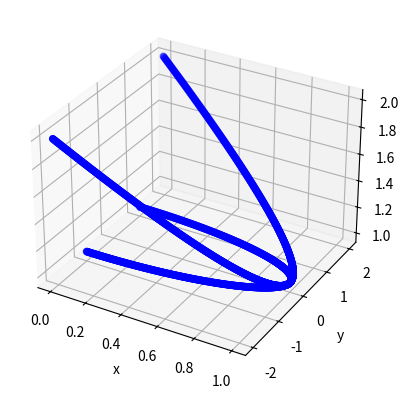

Write Python code to recreate this figure.
#!/usr/bin/env python3

import numpy as np
import matplotlib.pyplot as plt
from mpl_toolkits.mplot3d import Axes3D

t = np.linspace(-1, 1, 1000)

x = 1-(t**2)
y = 2*t
z = 1+(t**2)

x_2d = x/z
y_2d = y/z
z_2d = np.ones_like(y_2d)

x_3d = x
y_3d = y
z_3d = z

x_plot = np.concatenate([x_2d, x_3d])
y_plot = np.concatenate([y_2d, y_3d])
z_plot = np.concatenate([z_2d, z_3d])

fig = plt.figure(); ax = fig.add_subplot(1, 1, 1, projection='3d');
ax.set_xlabel('x'); ax.set_ylabel('y'); ax.set_zlabel('z')
ax.scatter(x_plot, y_plot, z_plot, c='b', marker='o')

plt.show(block=True)
